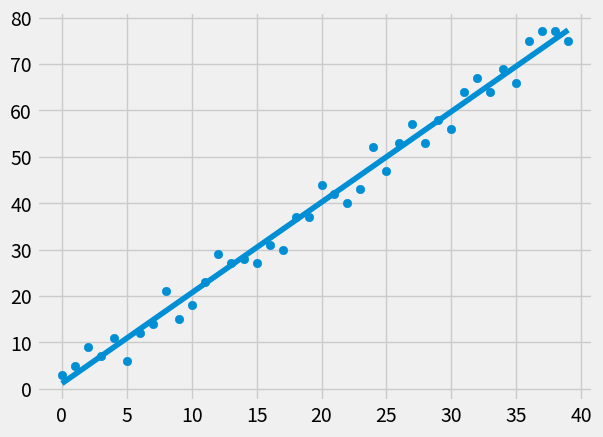

Here is the Python script that generated this plot:
from statistics import mean
import numpy as np
import matplotlib.pyplot as plt
from matplotlib import style
import random

style.use('fivethirtyeight')

# xs = np.array([1, 2, 3, 4, 5, 6], dtype=np.float64)  # using a numpy array setting the data type for later
# ys = np.array([5, 4, 6, 5, 6, 7], dtype=np.float64)


# making random data to test our algorithms
def create_dataset(how_many, variance, step=2, correlation=False):
    val = 1
    ys = []
    for i in range(how_many):
        y = val + random.randrange(-variance, variance)
        ys.append(y)
        if correlation and correlation == 'pos':
            val += step
        elif correlation and correlation == 'neg':
            val -= step
    xs = [i for i in range(len(ys))]
    return np.array(xs, dtype=np.float64), np.array(ys, dtype=np.float64)


def best_fit_slope_and_intercept(xs, ys):
    m = (((mean(xs) * mean(ys)) - mean(xs * ys)) /
         (mean(xs) * mean(xs) - mean(xs * xs)))
    b = mean(ys) - m*mean(xs)
    return m, b


def squared_error(ys_orig, ys_line):
    return sum((ys_line-ys_orig)**2)


# coefficient of determination is R squared
def coefficient_of_determination(ys_orig, ys_line):
    y_mean_line = [mean(ys_orig) for y in ys_orig]
    squared_error_regr = squared_error(ys_orig, ys_line)
    squared_error_y_mean = squared_error(ys_orig, y_mean_line)
    return 1 - (squared_error_regr / squared_error_y_mean)


# we can change the variance and should get an r squared that's better for lower and lower variances
xs, ys = create_dataset(40, 5, 2, correlation='pos')

m, b = best_fit_slope_and_intercept(xs, ys)

regression_line = [m*x+b for x in xs]  # just a list of all the y values that make up the best fit line

# predicting the next y value for an x of 8
predict_x = 8
predict_y = (m*predict_x+b)

r_squared = coefficient_of_determination(ys, regression_line)
print(r_squared)

# plotting
plt.scatter(xs,ys) # data we have
# plt.scatter(predict_x, predict_y, color='g')  # prediction
plt.plot(xs, regression_line)
plt.show()


